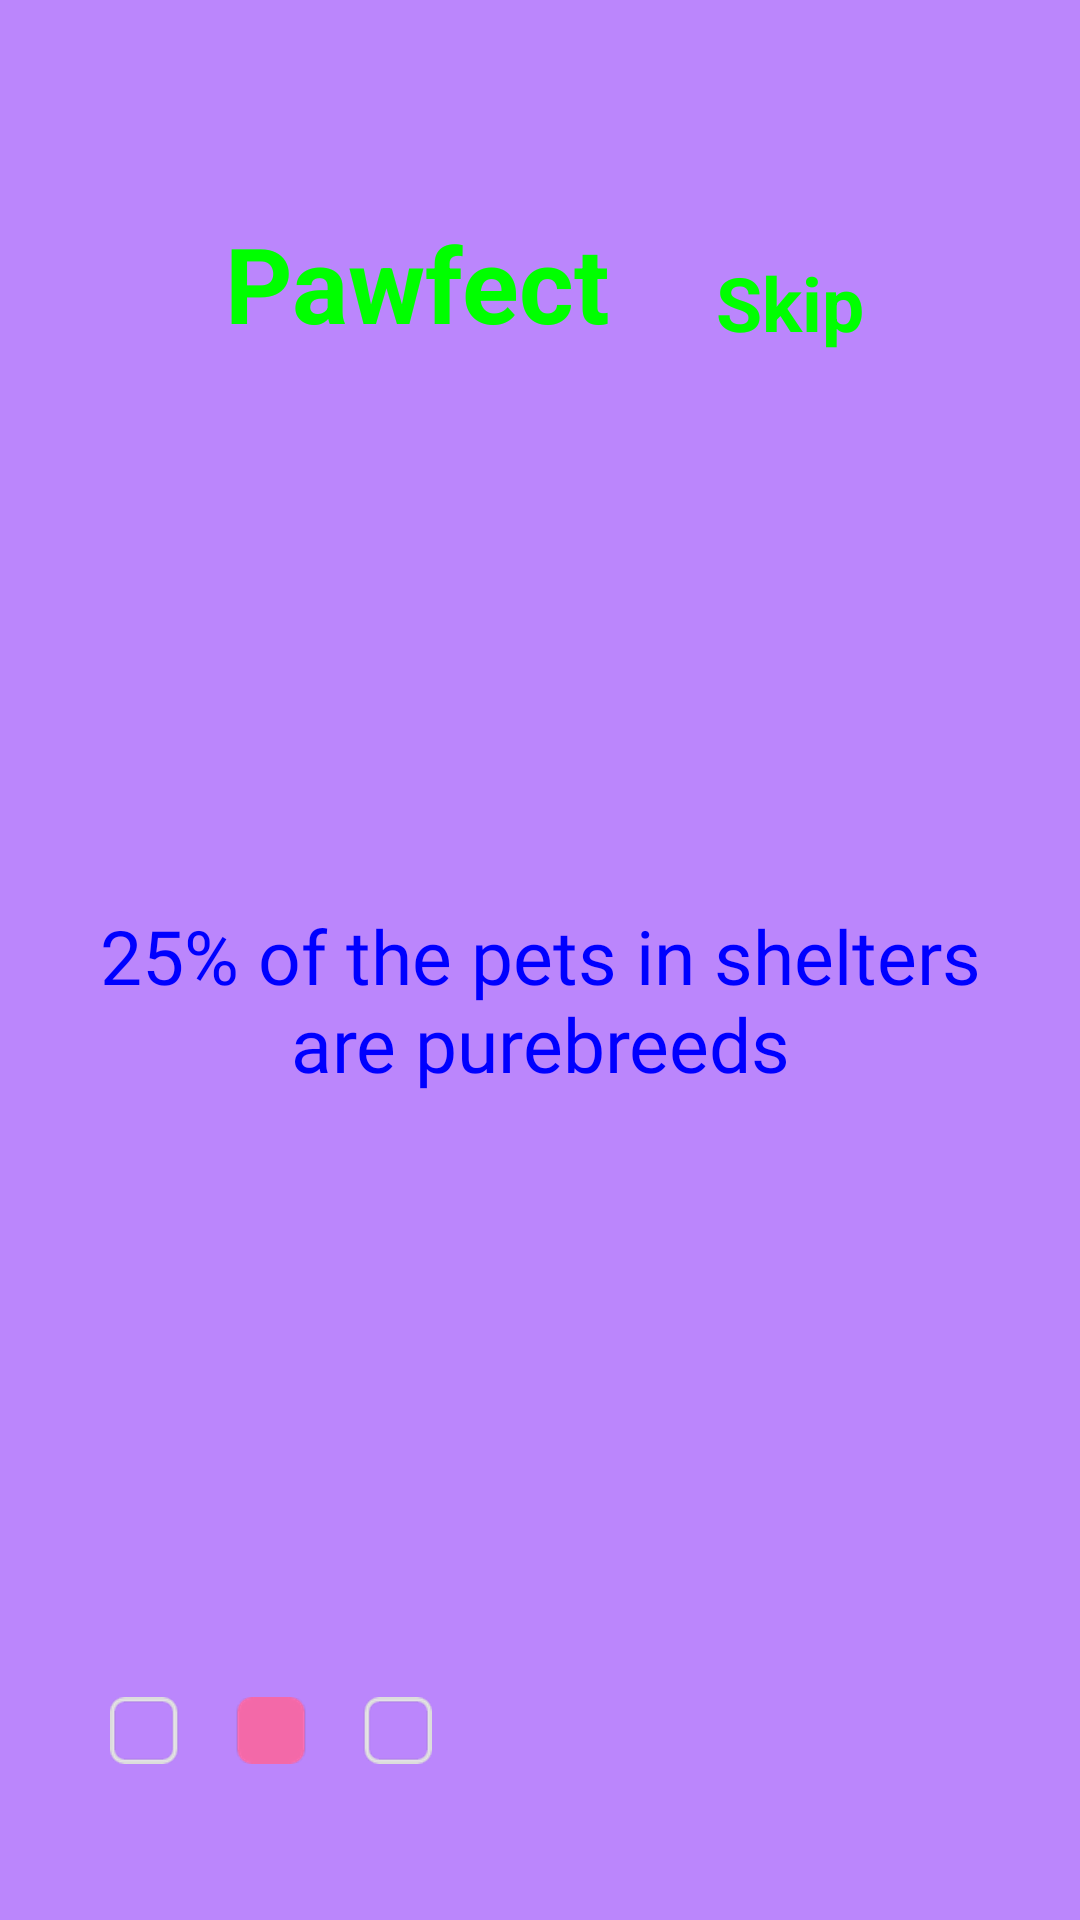

Here is an Android app screen rendered from its layout file. Give the layout XML and the strings, colors and styles it references.
<!-- AndroidManifest.xml: application theme Theme.Petlify -->
<!-- res/layout/fragment_on_boarding2.xml -->
<?xml version="1.0" encoding="utf-8"?>
<androidx.constraintlayout.widget.ConstraintLayout xmlns:android="http://schemas.android.com/apk/res/android"
    xmlns:tools="http://schemas.android.com/tools"
    android:layout_width="match_parent"
    android:layout_height="match_parent"
    xmlns:app="http://schemas.android.com/apk/res-auto"
    android:background="@color/purple_200">

    <TextView
        android:id="@+id/title"
        android:layout_width="wrap_content"
        android:layout_height="wrap_content"
        android:layout_marginStart="75dp"
        android:layout_marginTop="71dp"
        android:layout_marginBottom="200dp"
        android:text="@string/petlify"
        android:textColor="#00ff00"
        android:textSize="35sp"
        android:textStyle="bold"
        app:layout_constraintBottom_toTopOf="@+id/text"
        app:layout_constraintStart_toStartOf="parent"
        app:layout_constraintTop_toTopOf="parent" />

    <TextView
        android:id="@+id/text"
        android:layout_width="match_parent"
        android:layout_height="wrap_content"
        android:layout_marginTop="184dp"
        android:fontFamily="@font/raleway_semibold"
        android:layout_marginLeft="25dp"
        android:layout_marginRight="25dp"
        android:gravity="center"
        android:text="25% of the pets in shelters are purebreeds"
        android:textColor="#0000ff"
        android:textSize="25sp"
        app:layout_constraintTop_toBottomOf="@+id/title"
        tools:layout_editor_absoluteX="101dp" />

    <TextView
        android:id="@+id/textView4"
        android:layout_width="wrap_content"
        android:layout_height="wrap_content"
        android:layout_marginTop="84dp"
        android:layout_marginEnd="72dp"
        android:layout_marginBottom="184dp"
        android:text="@string/skip"
        android:textColor="#00ff00"

        android:textSize="25sp"
        android:textStyle="bold"
        app:layout_constraintBottom_toTopOf="@+id/text"
        app:layout_constraintEnd_toEndOf="parent"
        app:layout_constraintTop_toTopOf="parent" />

    <ImageView
        android:layout_width="wrap_content"
        android:layout_height="wrap_content"
        android:layout_marginStart="88dp"
        android:layout_marginLeft="88dp"
        android:layout_marginTop="213dp"
        android:layout_marginEnd="216dp"
        android:layout_marginRight="216dp"
        android:layout_marginBottom="64dp"
        android:src="@drawable/tab2"
        app:layout_constraintBottom_toBottomOf="parent"
        app:layout_constraintEnd_toEndOf="parent"
        app:layout_constraintHorizontal_bias="1.0"
        app:layout_constraintStart_toStartOf="parent"
        app:layout_constraintTop_toBottomOf="@+id/text"
        android:contentDescription="@string/todo" />

</androidx.constraintlayout.widget.ConstraintLayout>
<!-- resources referenced by this layout -->
<resources>
  <color name="purple_200">#FFBB86FC</color>
  <!-- drawable tab2: png bitmap (drawable-hdpi, 1740 bytes) -->
  <string name="petlify">Pawfect</string>
  <string name="skip">Skip</string>
  <string name="todo">TODO</string>
  <style name="Theme.Petlify" parent="Theme.MaterialComponents.DayNight.NoActionBar">
          
          <item name="colorPrimary">@color/purple_500</item>
          <item name="colorPrimaryVariant">@color/purple_700</item>
          <item name="colorOnPrimary">@color/white</item>
          
          <item name="colorSecondary">@color/teal_200</item>
          <item name="colorSecondaryVariant">@color/teal_700</item>
          <item name="colorOnSecondary">@color/black</item>
          
          <item name="android:statusBarColor" tools:targetApi="l">?attr/colorPrimaryVariant</item>
          
      </style>
  <color name="purple_500">#FF6200EE</color>
  <color name="purple_700">#FF3700B3</color>
  <color name="white">#FFFFFFFF</color>
  <color name="teal_200">#FF03DAC5</color>
  <color name="teal_700">#FF018786</color>
  <color name="black">#FF000000</color>
</resources>
